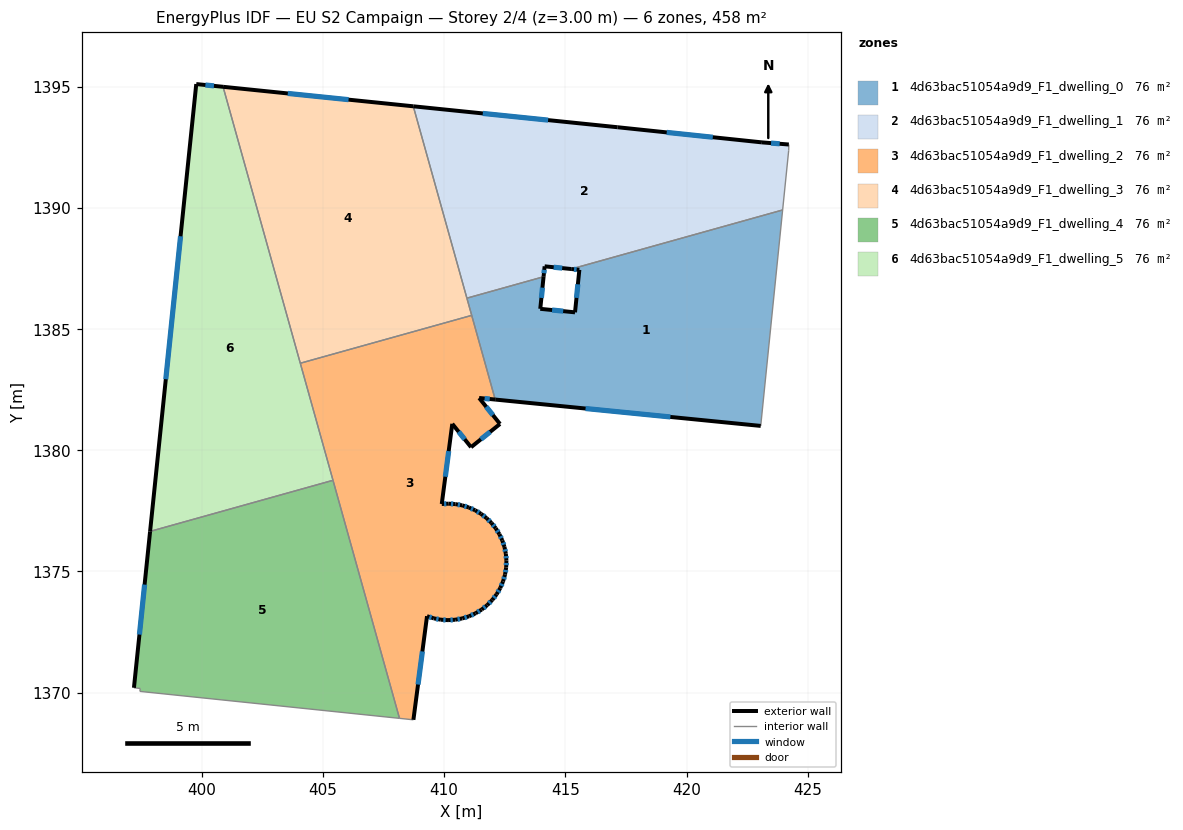
=== STOREY PLAN SPEC (per zone: floor XY polygon, exterior-wall plan segments, windows/doors) ===
zone 1: 4d63bac51054a9d9_F1_dwelling_0  (76.3 m²)
  floor: (423.96, 1389.91) (423.06, 1381.00) (412.11, 1382.09) (410.94, 1386.27) (414.10, 1387.16) (413.97, 1385.83) (415.40, 1385.69) (415.58, 1387.44) (415.25, 1387.47)
  exterior wall: (413.97, 1385.83) – (414.10, 1387.16)  [1.3 m]
    window: (414.01, 1386.28) – (414.06, 1386.71)  [0.4 m²]
  exterior wall: (415.40, 1385.69) – (413.97, 1385.83)  [1.4 m]
    window: (414.91, 1385.74) – (414.46, 1385.78)  [0.4 m²]
  exterior wall: (415.58, 1387.44) – (415.40, 1385.69)  [1.8 m]
    window: (415.52, 1386.84) – (415.46, 1386.28)  [0.5 m²]
  exterior wall: (415.25, 1387.47) – (415.58, 1387.44)  [0.3 m]
    window: (415.36, 1387.46) – (415.47, 1387.45)  [0.1 m²]
  exterior wall: (412.11, 1382.09) – (423.06, 1381.00)  [11.0 m]
    window: (415.84, 1381.72) – (419.33, 1381.37)  [3.4 m²]
  interior walls: 5
zone 2: 4d63bac51054a9d9_F1_dwelling_1  (76.3 m²)
  floor: (424.22, 1392.61) (424.21, 1392.36) (423.96, 1389.91) (415.25, 1387.47) (414.15, 1387.59) (414.10, 1387.16) (410.94, 1386.27) (408.73, 1394.19) (417.16, 1393.32) (423.11, 1392.70)
  exterior wall: (414.15, 1387.59) – (415.25, 1387.47)  [1.1 m]
    window: (414.52, 1387.55) – (414.87, 1387.51)  [0.3 m²]
  exterior wall: (414.10, 1387.16) – (414.15, 1387.59)  [0.4 m]
    window: (414.12, 1387.30) – (414.13, 1387.44)  [0.1 m²]
  exterior wall: (417.16, 1393.32) – (408.73, 1394.19)  [8.5 m]
    window: (414.29, 1393.62) – (411.60, 1393.89)  [2.6 m²]
  exterior wall: (423.11, 1392.70) – (417.16, 1393.32)  [6.0 m]
    window: (421.08, 1392.91) – (419.18, 1393.11)  [1.8 m²]
  exterior wall: (424.22, 1392.61) – (423.11, 1392.70)  [1.1 m]
    window: (423.84, 1392.64) – (423.49, 1392.67)  [0.3 m²]
  interior walls: 5
zone 3: 4d63bac51054a9d9_F1_dwelling_2  (76.3 m²)
  floor: (411.14, 1385.56) (412.11, 1382.09) (411.45, 1382.16) (412.31, 1381.08) (411.11, 1380.13) (410.34, 1381.09) (409.91, 1377.78) (410.19, 1377.80) (410.47, 1377.78) (410.75, 1377.73) (411.02, 1377.64) (411.28, 1377.52) (411.53, 1377.38) (411.75, 1377.20) (411.95, 1377.00) (412.13, 1376.78) (412.28, 1376.54) (412.40, 1376.28) (412.49, 1376.01) (412.55, 1375.73) (412.57, 1375.45) (412.56, 1375.16) (412.52, 1374.87) (412.43, 1374.59) (412.32, 1374.32) (412.17, 1374.06) (411.99, 1373.83) (411.78, 1373.62) (411.55, 1373.43) (411.30, 1373.28) (411.03, 1373.15) (410.75, 1373.06) (410.46, 1373.01) (410.16, 1372.99) (409.87, 1373.01) (409.58, 1373.07) (409.30, 1373.16) (408.74, 1368.88) (408.16, 1368.94) (404.07, 1383.59)
  exterior wall: (410.75, 1377.73) – (410.47, 1377.78)  [0.3 m]
    window: (410.66, 1377.74) – (410.57, 1377.76)  [0.1 m²]
  exterior wall: (411.02, 1377.64) – (410.75, 1377.73)  [0.3 m]
    window: (410.93, 1377.67) – (410.84, 1377.70)  [0.1 m²]
  exterior wall: (411.28, 1377.52) – (411.02, 1377.64)  [0.3 m]
    window: (411.19, 1377.56) – (411.11, 1377.60)  [0.1 m²]
  exterior wall: (411.53, 1377.38) – (411.28, 1377.52)  [0.3 m]
    window: (411.44, 1377.43) – (411.37, 1377.47)  [0.1 m²]
  exterior wall: (411.75, 1377.20) – (411.53, 1377.38)  [0.3 m]
    window: (411.68, 1377.26) – (411.60, 1377.32)  [0.1 m²]
  exterior wall: (411.95, 1377.00) – (411.75, 1377.20)  [0.3 m]
    window: (411.89, 1377.07) – (411.82, 1377.13)  [0.1 m²]
  exterior wall: (412.13, 1376.78) – (411.95, 1377.00)  [0.3 m]
    window: (412.07, 1376.86) – (412.02, 1376.93)  [0.1 m²]
  exterior wall: (412.28, 1376.54) – (412.13, 1376.78)  [0.3 m]
    window: (412.23, 1376.62) – (412.18, 1376.70)  [0.1 m²]
  exterior wall: (412.40, 1376.28) – (412.28, 1376.54)  [0.3 m]
    window: (412.36, 1376.37) – (412.32, 1376.45)  [0.1 m²]
  exterior wall: (412.49, 1376.01) – (412.40, 1376.28)  [0.3 m]
    window: (412.46, 1376.10) – (412.43, 1376.19)  [0.1 m²]
  exterior wall: (412.55, 1375.73) – (412.49, 1376.01)  [0.3 m]
    window: (412.53, 1375.83) – (412.51, 1375.92)  [0.1 m²]
  exterior wall: (412.57, 1375.45) – (412.55, 1375.73)  [0.3 m]
    window: (412.56, 1375.54) – (412.56, 1375.64)  [0.1 m²]
  exterior wall: (412.56, 1375.16) – (412.57, 1375.45)  [0.3 m]
    window: (412.56, 1375.26) – (412.57, 1375.35)  [0.1 m²]
  exterior wall: (412.52, 1374.87) – (412.56, 1375.16)  [0.3 m]
    window: (412.53, 1374.97) – (412.55, 1375.06)  [0.1 m²]
  exterior wall: (412.43, 1374.59) – (412.52, 1374.87)  [0.3 m]
    window: (412.46, 1374.68) – (412.49, 1374.78)  [0.1 m²]
  exterior wall: (412.32, 1374.32) – (412.43, 1374.59)  [0.3 m]
    window: (412.36, 1374.41) – (412.39, 1374.50)  [0.1 m²]
  exterior wall: (412.17, 1374.06) – (412.32, 1374.32)  [0.3 m]
    window: (412.22, 1374.15) – (412.27, 1374.23)  [0.1 m²]
  exterior wall: (411.99, 1373.83) – (412.17, 1374.06)  [0.3 m]
    window: (412.05, 1373.91) – (412.11, 1373.98)  [0.1 m²]
  exterior wall: (411.78, 1373.62) – (411.99, 1373.83)  [0.3 m]
    window: (411.85, 1373.69) – (411.92, 1373.75)  [0.1 m²]
  exterior wall: (411.55, 1373.43) – (411.78, 1373.62)  [0.3 m]
    window: (411.63, 1373.49) – (411.70, 1373.55)  [0.1 m²]
  exterior wall: (411.30, 1373.28) – (411.55, 1373.43)  [0.3 m]
    window: (411.39, 1373.33) – (411.47, 1373.38)  [0.1 m²]
  exterior wall: (411.03, 1373.15) – (411.30, 1373.28)  [0.3 m]
    window: (411.12, 1373.19) – (411.21, 1373.23)  [0.1 m²]
  exterior wall: (410.75, 1373.06) – (411.03, 1373.15)  [0.3 m]
    window: (410.85, 1373.09) – (410.94, 1373.12)  [0.1 m²]
  exterior wall: (410.46, 1373.01) – (410.75, 1373.06)  [0.3 m]
    window: (410.56, 1373.03) – (410.65, 1373.05)  [0.1 m²]
  exterior wall: (410.16, 1372.99) – (410.46, 1373.01)  [0.3 m]
    window: (410.26, 1373.00) – (410.36, 1373.00)  [0.1 m²]
  exterior wall: (409.87, 1373.01) – (410.16, 1372.99)  [0.3 m]
    window: (409.97, 1373.00) – (410.06, 1373.00)  [0.1 m²]
  exterior wall: (409.58, 1373.07) – (409.87, 1373.01)  [0.3 m]
    window: (409.68, 1373.05) – (409.77, 1373.03)  [0.1 m²]
  exterior wall: (409.30, 1373.16) – (409.58, 1373.07)  [0.3 m]
    window: (409.39, 1373.13) – (409.48, 1373.10)  [0.1 m²]
  exterior wall: (408.74, 1368.88) – (409.30, 1373.16)  [4.3 m]
    window: (408.93, 1370.34) – (409.11, 1371.70)  [1.3 m²]
  exterior wall: (411.45, 1382.16) – (412.11, 1382.09)  [0.7 m]
    window: (411.67, 1382.13) – (411.88, 1382.11)  [0.2 m²]
  exterior wall: (412.31, 1381.08) – (411.45, 1382.16)  [1.4 m]
    window: (412.01, 1381.45) – (411.74, 1381.79)  [0.4 m²]
  exterior wall: (411.11, 1380.13) – (412.31, 1381.08)  [1.5 m]
    window: (411.52, 1380.45) – (411.90, 1380.76)  [0.5 m²]
  exterior wall: (410.34, 1381.09) – (411.11, 1380.13)  [1.2 m]
    window: (410.60, 1380.76) – (410.85, 1380.45)  [0.4 m²]
  exterior wall: (409.91, 1377.78) – (410.34, 1381.09)  [3.3 m]
    window: (410.05, 1378.91) – (410.19, 1379.96)  [1.0 m²]
  exterior wall: (410.19, 1377.80) – (409.91, 1377.78)  [0.3 m]
    window: (410.09, 1377.79) – (410.00, 1377.79)  [0.1 m²]
  exterior wall: (410.47, 1377.78) – (410.19, 1377.80)  [0.3 m]
    window: (410.38, 1377.78) – (410.29, 1377.79)  [0.1 m²]
  interior walls: 5
zone 4: 4d63bac51054a9d9_F1_dwelling_3  (76.3 m²)
  floor: (408.73, 1394.19) (411.14, 1385.56) (404.07, 1383.59) (400.89, 1394.99)
  exterior wall: (408.73, 1394.19) – (400.89, 1394.99)  [7.9 m]
    window: (406.06, 1394.46) – (403.56, 1394.72)  [2.4 m²]
  interior walls: 4
zone 5: 4d63bac51054a9d9_F1_dwelling_4  (76.3 m²)
  floor: (405.42, 1378.76) (408.16, 1368.94) (397.46, 1370.05) (397.47, 1370.18) (397.21, 1370.20) (397.88, 1376.65)
  exterior wall: (397.88, 1376.65) – (397.21, 1370.20)  [6.5 m]
    window: (397.65, 1374.46) – (397.44, 1372.40)  [2.0 m²]
  interior walls: 5
zone 6: 4d63bac51054a9d9_F1_dwelling_5  (76.3 m²)
  floor: (400.89, 1394.99) (405.42, 1378.76) (397.88, 1376.65) (399.78, 1395.10)
  exterior wall: (399.78, 1395.10) – (397.88, 1376.65)  [18.5 m]
    window: (399.13, 1388.83) – (398.52, 1382.93)  [5.7 m²]
  exterior wall: (400.89, 1394.99) – (399.78, 1395.10)  [1.1 m]
    window: (400.51, 1395.03) – (400.16, 1395.06)  [0.3 m²]
  interior walls: 3

=== DERIVED (storey summary) ===
Building: EU S2 Campaign
Storey: 2 of 4  (floor level z = 3.00 m)
Storey gross floor area: 457.8 m²
Zones on this storey: 6
  - 4d63bac51054a9d9_F1_dwelling_0: floor 76.3 m²; exterior wall 15.9 m (47.6 m²); 5 window(s) 4.9 m²; WWR 10.2%
  - 4d63bac51054a9d9_F1_dwelling_1: floor 76.3 m²; exterior wall 17.1 m (51.3 m²); 5 window(s) 5.2 m²; WWR 10.2%
  - 4d63bac51054a9d9_F1_dwelling_2: floor 76.3 m²; exterior wall 21.2 m (63.5 m²); 36 window(s) 6.5 m²; WWR 10.2%
  - 4d63bac51054a9d9_F1_dwelling_3: floor 76.3 m²; exterior wall 7.9 m (23.7 m²); 1 window(s) 2.4 m²; WWR 10.2%
  - 4d63bac51054a9d9_F1_dwelling_4: floor 76.3 m²; exterior wall 6.5 m (19.4 m²); 1 window(s) 2.0 m²; WWR 10.2%
  - 4d63bac51054a9d9_F1_dwelling_5: floor 76.3 m²; exterior wall 19.7 m (59.0 m²); 2 window(s) 6.0 m²; WWR 10.2%
Zone adjacency (shared interzone walls):
  - 4d63bac51054a9d9_F1_dwelling_0 ↔ 4d63bac51054a9d9_F1_dwelling_1
  - 4d63bac51054a9d9_F1_dwelling_0 ↔ 4d63bac51054a9d9_F1_dwelling_2
  - 4d63bac51054a9d9_F1_dwelling_0 ↔ 4d63bac51054a9d9_F1_dwelling_3
  - 4d63bac51054a9d9_F1_dwelling_1 ↔ 4d63bac51054a9d9_F1_dwelling_3
  - 4d63bac51054a9d9_F1_dwelling_2 ↔ 4d63bac51054a9d9_F1_dwelling_3
  - 4d63bac51054a9d9_F1_dwelling_2 ↔ 4d63bac51054a9d9_F1_dwelling_4
  - 4d63bac51054a9d9_F1_dwelling_2 ↔ 4d63bac51054a9d9_F1_dwelling_5
  - 4d63bac51054a9d9_F1_dwelling_3 ↔ 4d63bac51054a9d9_F1_dwelling_5
  - 4d63bac51054a9d9_F1_dwelling_4 ↔ 4d63bac51054a9d9_F1_dwelling_5